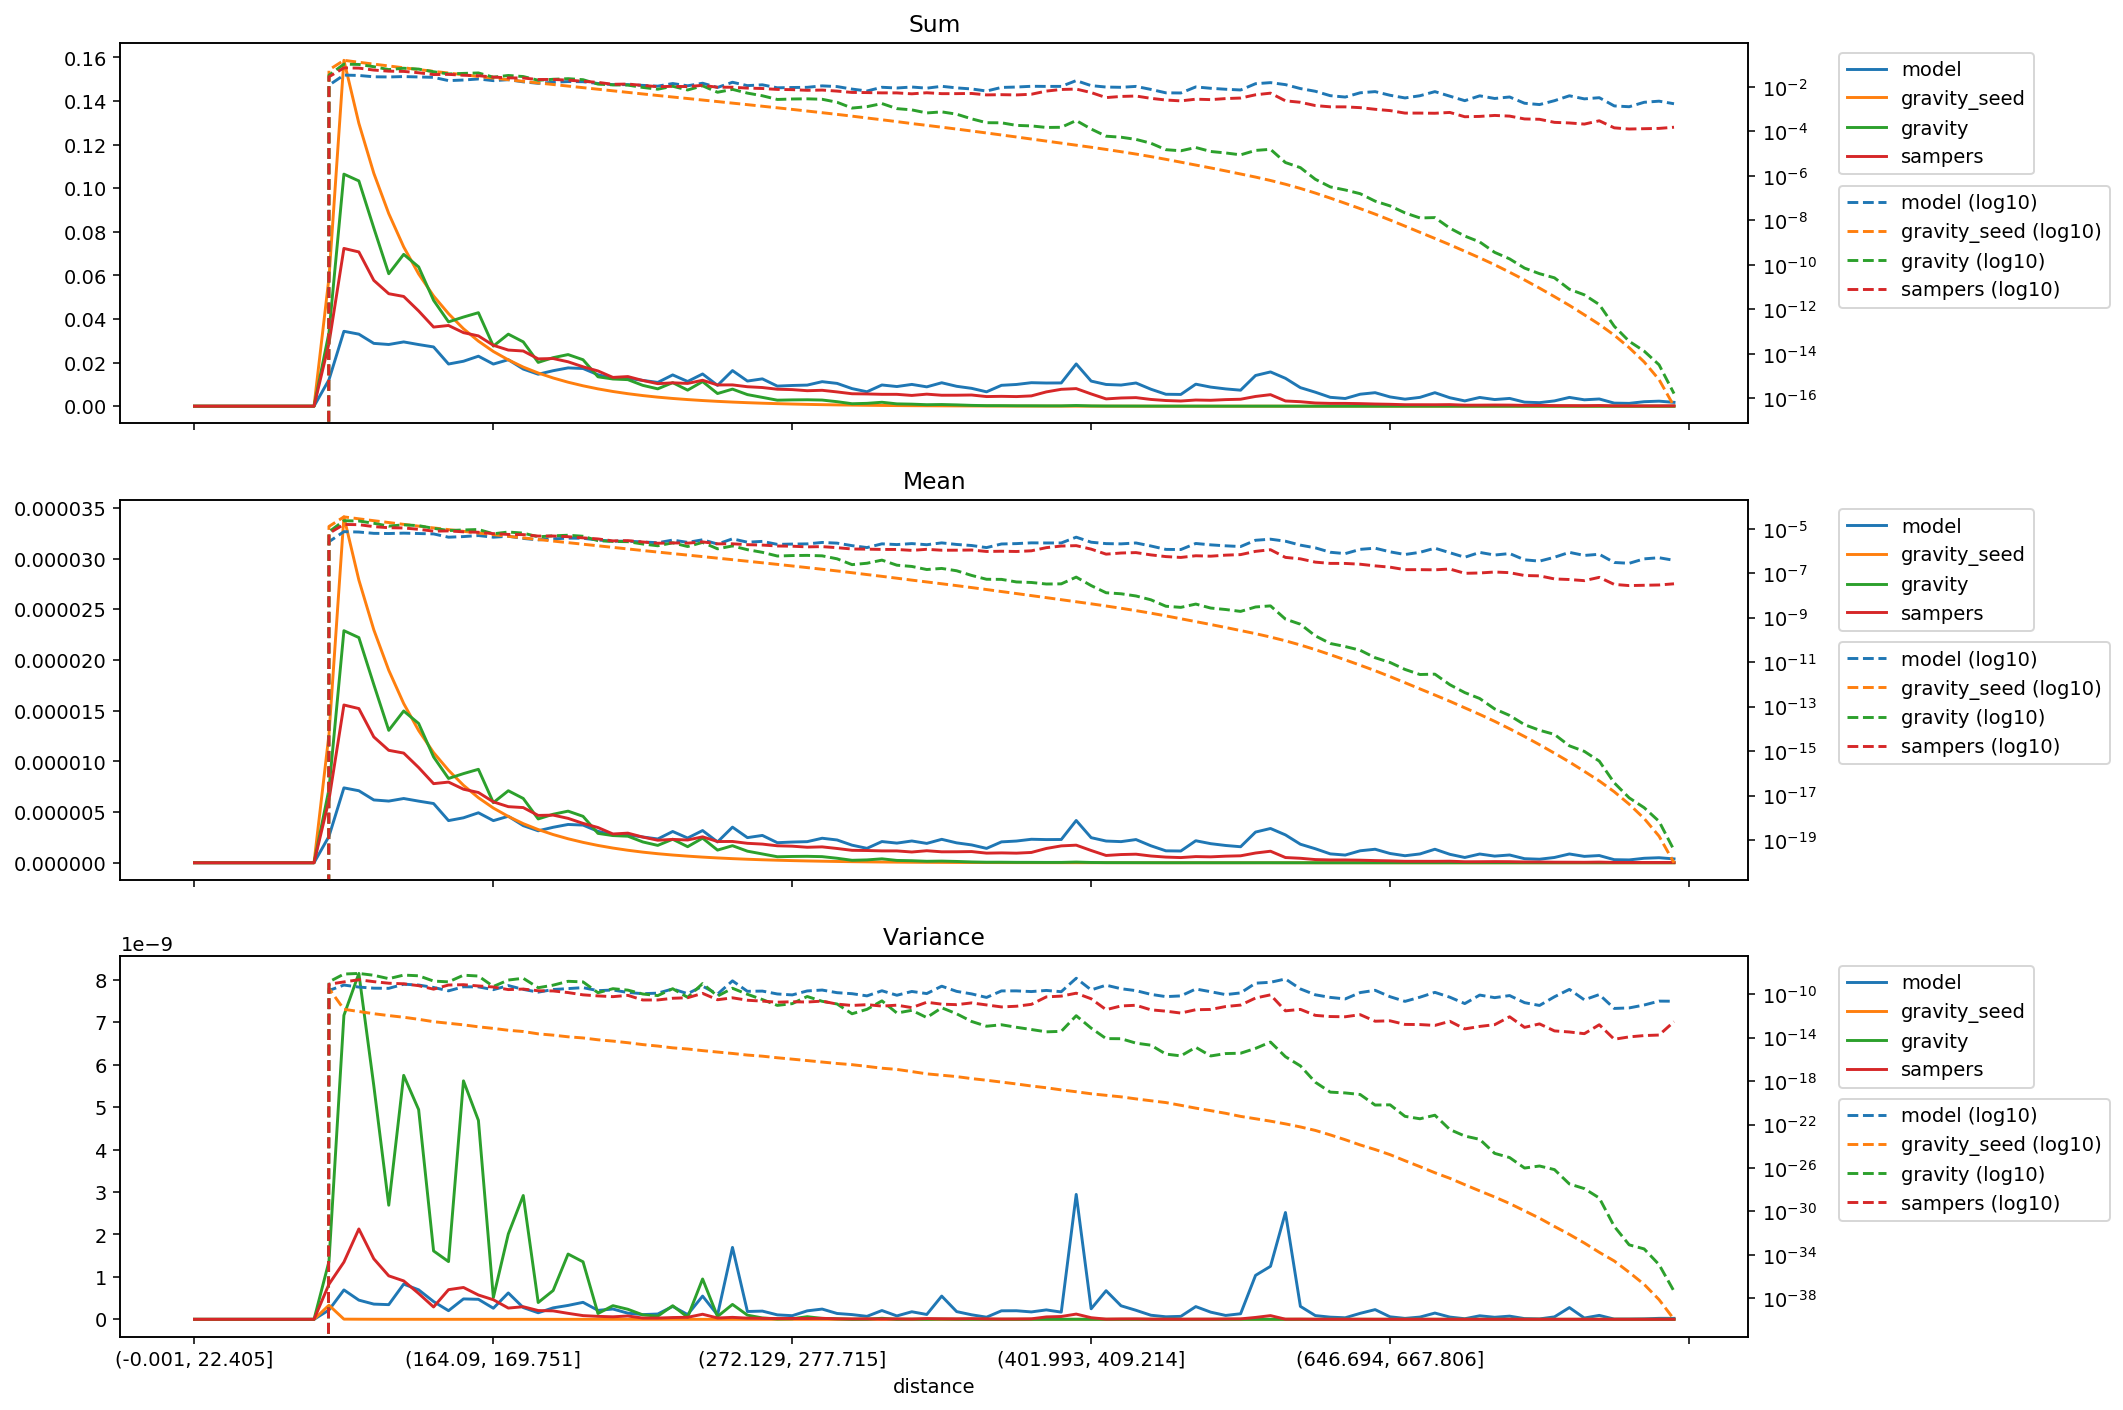

Source data for this figure (header and first rows):
distance, model_mean, gravity_seed_mean, gravity_mean, sampers_mean, model_variance, gravity_seed_variance, gravity_variance, sampers_variance, model_sum, gravity_seed_sum, gravity_sum, sampers_sum
(-0.001, 22.405], 0.0, 0.0, 0.0, 0.0, 0.0, 0.0, 0.0, 0.0, 0.0, 0.0, 0.0, 0.0
(22.405, 35.395], 0.0, 0.0, 0.0, 0.0, 0.0, 0.0, 0.0, 0.0, 0.0, 0.0, 0.0, 0.0
(35.395, 46.554], 0.0, 0.0, 0.0, 0.0, 0.0, 0.0, 0.0, 0.0, 0.0, 0.0, 0.0, 0.0
(46.554, 56.061], 0.0, 0.0, 0.0, 0.0, 0.0, 0.0, 0.0, 0.0, 0.0, 0.0, 0.0, 0.0
(56.061, 64.93], 0.0, 0.0, 0.0, 0.0, 0.0, 0.0, 0.0, 0.0, 0.0, 0.0, 0.0, 0.0
(64.93, 73.165], 0.0, 0.0, 0.0, 0.0, 0.0, 0.0, 0.0, 0.0, 0.0, 0.0, 0.0, 0.0
(73.165, 80.94], 0.0, 0.0, 0.0, 0.0, 0.0, 0.0, 0.0, 0.0, 0.0, 0.0, 0.0, 0.0
(80.94, 88.329], 0.0, 0.0, 0.0, 0.0, 0.0, 0.0, 0.0, 0.0, 0.0, 0.0, 0.0, 0.0
(88.329, 95.338], 0.0, 0.0, 0.0, 0.0, 0.0, 0.0, 0.0, 0.0, 0.0, 0.0, 0.0, 0.0
(95.338, 102.07], 2.6054855022296217e-06, 1.2653898970208897e-05, 7.2418861717583376e-06, 6.192792357374791e-06, 2.1914679618204627e-10, 3.3275325948545893e-10, 1.3621607897711828e-09, 8.269654227575385e-10, 0.01212, 0.05887, 0.03369, 0.02881
(102.07, 108.851], 7.386357043889716e-06, 3.411839242478412e-05, 2.2890463461192797e-05, 1.5561603578024748e-05, 6.925132083275758e-10, 4.095703969451812e-12, 7.162076749141465e-09, 1.3481193735109036e-09, 0.03435, 0.1587, 0.1064, 0.07236
(108.851, 115.402], 7.10308449627997e-06, 2.789140198358795e-05, 2.22109846267671e-05, 1.5208645404943376e-05, 4.520803634991698e-10, 2.5414157445034776e-12, 8.150180105857818e-09, 2.129499096005345e-09, 0.03304, 0.1298, 0.1033, 0.07075
(115.402, 121.788], 6.195432849498488e-06, 2.2976669096488394e-05, 1.7577193547492003e-05, 1.241070230020472e-05, 3.584854774949723e-10, 1.5967546336908554e-12, 5.50412700026727e-09, 1.4257004942528305e-09, 0.02881, 0.1068, 0.08173, 0.05771
(121.788, 128.103], 6.083356407781368e-06, 1.8990567532281708e-05, 1.305973424471036e-05, 1.1090356787066798e-05, 3.458177901505838e-10, 1.0754341440501173e-12, 2.6886001206392226e-09, 1.0244614205130732e-09, 0.0283, 0.08834, 0.06075, 0.05159
(128.103, 134.5], 6.337194301055699e-06, 1.5705384875010723e-05, 1.4970455186575428e-05, 1.0818847826977302e-05, 8.296920150333614e-10, 7.544268086815804e-13, 5.748239789691243e-09, 9.051205725168816e-10, 0.02948, 0.07306, 0.06964, 0.05033
(134.5, 140.658], 6.078675575538564e-06, 1.3043226283379699e-05, 1.374014191370086e-05, 9.393690664845573e-06, 6.949873482438709e-10, 4.885338066885899e-13, 4.941245248113223e-09, 6.090312018887256e-10, 0.02827, 0.06065, 0.06389, 0.04368
(140.658, 146.534], 5.841189222243789e-06, 1.0865362809061336e-05, 1.0438668949805086e-05, 7.802111302264943e-06, 4.1853899827726033e-10, 2.941748991390008e-13, 1.6112019795137273e-09, 2.903010323006126e-10, 0.02717, 0.05055, 0.04856, 0.0363
(146.534, 152.416], 4.157689631217482e-06, 9.122281885970073e-06, 8.314075258526853e-06, 7.957485654661733e-06, 2.0333893850715946e-10, 2.110685242935735e-13, 1.3601421695071726e-09, 6.985824407454085e-10, 0.01934, 0.04244, 0.03868, 0.03702
(152.416, 158.282], 4.433857478628129e-06, 7.640573508748124e-06, 8.792672724846373e-06, 7.254236166114951e-06, 4.80849046713165e-10, 1.5055907767449846e-13, 5.619196477091967e-09, 7.501146011292587e-10, 0.02062, 0.03553, 0.04089, 0.03373
(158.282, 164.09], 4.92941518031013e-06, 6.414478621276361e-06, 9.218890743354603e-06, 6.929871299732195e-06, 4.714277009669346e-10, 9.933100755998029e-14, 4.687060678012748e-09, 5.727849705756351e-10, 0.02293, 0.02984, 0.04289, 0.03224
(164.09, 169.751], 4.15364002112431e-06, 5.396253762963677e-06, 5.9300094981370875e-06, 6.004973123992084e-06, 2.6132334607942696e-10, 7.07937805574494e-14, 5.131917302821116e-10, 4.60799345438567e-10, 0.01931, 0.02509, 0.02757, 0.02792
(169.751, 175.259], 4.583670463608887e-06, 4.5687167726052205e-06, 7.1031379860022795e-06, 5.533153274959129e-06, 6.217804267948409e-10, 4.774912702393528e-14, 2.0106024808594356e-09, 2.6506391853003207e-10, 0.02132, 0.02125, 0.03304, 0.02574
(175.259, 180.935], 3.661684552405572e-06, 3.857325245779709e-06, 6.341957984300878e-06, 5.4413959313226855e-06, 2.765757524161404e-10, 3.670180231642318e-14, 2.917439639682147e-09, 2.9670372965809915e-10, 0.01703, 0.01794, 0.0295, 0.02531
(180.935, 186.282], 3.1524463969179587e-06, 3.273758520115371e-06, 4.319235522325452e-06, 4.6677951081933235e-06, 1.540970720812748e-10, 2.233633866193848e-14, 3.9542474170774347e-10, 2.066170912869848e-10, 0.01466, 0.01522, 0.02008, 0.02171
(186.282, 191.76], 3.49829464409106e-06, 2.7819177918039374e-06, 4.7850552237543125e-06, 4.698636308826721e-06, 2.7014070616010106e-10, 1.6967147533772008e-14, 6.786432995147911e-10, 1.9899892805783046e-10, 0.01627, 0.01294, 0.02226, 0.02186
(191.76, 197.086], 3.7770978126035545e-06, 2.3655187477519797e-06, 5.091217428127079e-06, 4.379361341883729e-06, 3.2743650394664334e-10, 1.1947055983018179e-14, 1.5381592166434295e-09, 1.4081329463551028e-10, 0.01756, 0.011, 0.02367, 0.02036
(197.086, 202.626], 3.7156615756880448e-06, 2.010209843919405e-06, 4.579851559257066e-06, 3.884303189212279e-06, 4.0030605004706106e-10, 9.374824588857492e-15, 1.3549840107295916e-09, 8.731286961850326e-11, 0.01729, 0.009351, 0.02131, 0.01807
(202.626, 207.999], 3.1000317425744384e-06, 1.70683416996274e-06, 2.8965771138810814e-06, 3.4738272742851703e-06, 2.1136336481185953e-10, 6.352825028809018e-15, 1.3664532102666163e-10, 6.944606518036769e-11, 0.01442, 0.00794, 0.01347, 0.01616
(207.999, 213.47], 2.742336472133724e-06, 1.4496574307926626e-06, 2.6821700282567116e-06, 2.8383754234949854e-06, 2.4223881578853657e-10, 4.8018878525264485e-15, 3.2144906112552456e-10, 5.932119069624618e-11, 0.01275, 0.006741, 0.01247, 0.0132
(213.47, 218.954], 2.7513693489390074e-06, 1.2319903323215277e-06, 2.6170966344002936e-06, 2.9208095624166693e-06, 1.4490795899384543e-10, 3.4129779647874024e-15, 2.3671986186700996e-10, 7.797658138878499e-11, 0.0128, 0.005731, 0.01217, 0.01359
(218.954, 224.269], 2.5412966096774925e-06, 1.0466918993096753e-06, 2.0532354961657064e-06, 2.533316197512846e-06, 1.1138088777254756e-10, 2.2924898901348084e-15, 1.0432253628098745e-10, 2.927224929471574e-11, 0.01182, 0.004869, 0.009552, 0.01178
(224.269, 229.603], 2.34682120659448e-06, 8.919038514209003e-07, 1.7109500598591597e-06, 2.2218014181311977e-06, 1.250235078179933e-10, 1.6843450641346746e-15, 7.425794689807507e-11, 2.945764911753587e-11, 0.01091, 0.004147, 0.007956, 0.01033
(229.603, 234.752], 3.0839845194364057e-06, 7.614021633605253e-07, 2.3194136886870368e-06, 2.303604166436605e-06, 3.0441795378044364e-10, 1.15069272526406e-15, 3.200551835080654e-10, 4.220654495055609e-11, 0.01435, 0.003542, 0.01079, 0.01072
(234.752, 239.974], 2.438767559837921e-06, 6.527548734998582e-07, 1.5834476790981027e-06, 2.243812174745296e-06, 1.1137760447754651e-10, 9.043930120314598e-16, 5.142299792092362e-11, 4.728529333987176e-11, 0.01134, 0.003035, 0.007363, 0.01043
(239.974, 245.254], 3.177350181330412e-06, 5.573498063421739e-07, 2.4261571296692034e-06, 2.5567561115213928e-06, 5.474560171830224e-10, 6.383235392077657e-16, 9.507466457929164e-10, 1.1969508164250572e-10, 0.01478, 0.002593, 0.01129, 0.01189
(245.254, 250.51], 2.0511268847339577e-06, 4.752387327972276e-07, 1.2473114260055653e-06, 2.0927185705827474e-06, 1.0202663833215654e-10, 4.716669654436069e-16, 6.648358081467206e-11, 3.081020300259616e-11, 0.009542, 0.002211, 0.005802, 0.009735
(250.51, 255.844], 3.512934480269225e-06, 4.055175213834472e-07, 1.6821930582058438e-06, 2.1006197887709813e-06, 1.694492773356138e-09, 3.5020750813801974e-16, 3.5088355741330533e-10, 4.638115250014407e-11, 0.01634, 0.001886, 0.007822, 0.009768
(255.844, 261.162], 2.4785665555924565e-06, 3.459398000209227e-07, 1.1422812425835244e-06, 1.9176512200563272e-06, 1.8403405305044454e-10, 2.4944307238672407e-16, 9.805368840207357e-11, 2.7685960395894584e-11, 0.01153, 0.001609, 0.005314, 0.008921
(261.162, 266.661], 2.695633562549754e-06, 2.9378601527771964e-07, 8.681906900425403e-07, 1.8402540986598509e-06, 1.9379091159179833e-10, 1.9696830939938182e-16, 3.212258999087766e-11, 2.3068510768795966e-11, 0.01253, 0.001366, 0.004037, 0.008557
(266.661, 272.129], 1.979643799846359e-06, 2.493929777822394e-07, 5.922796929785138e-07, 1.6727634504054028e-06, 1.0503803622395344e-10, 1.4060898201829687e-16, 9.305852627917796e-12, 1.8335710085135225e-11, 0.009209, 0.00116, 0.002755, 0.007782
(272.129, 277.715], 2.0423738539313945e-06, 2.1140339010111222e-07, 6.210314952407205e-07, 1.6336300869643826e-06, 8.566383710410824e-11, 1.0476327159859759e-16, 1.3532542011470298e-11, 2.016567845476252e-11, 0.009501, 0.0009834, 0.002889, 0.0076
(277.715, 283.342], 2.0811984083356523e-06, 1.784825779656348e-07, 6.330206574888764e-07, 1.527609104357745e-06, 1.9945097195129536e-10, 7.760443427656725e-17, 6.142171027509367e-11, 1.9076886915727317e-11, 0.009678, 0.0008299, 0.002944, 0.007103
(283.342, 289.14], 2.4172953399745146e-06, 1.504689380740047e-07, 6.037432637089086e-07, 1.5660191385584705e-06, 2.41293618459121e-10, 5.679365737351425e-17, 2.2194684441287653e-11, 2.2974484310044822e-11, 0.01125, 0.0007, 0.002809, 0.007285
(289.14, 295.075], 2.246611239324534e-06, 1.2630044086427075e-07, 4.43423553295347e-07, 1.40622045732103e-06, 1.3760793305640942e-10, 4.192646079800403e-17, 1.2503466913123414e-11, 1.2246342458770165e-11, 0.01045, 0.0005875, 0.002063, 0.006542
(295.075, 301.331], 1.7338455183048774e-06, 1.0519265595799248e-07, 2.427164890977111e-07, 1.2264623963961925e-06, 1.1119895574853935e-10, 3.24998326970705e-17, 1.5773302803849148e-12, 9.167281121123286e-12, 0.008062, 0.0004891, 0.001129, 0.005703
(301.331, 307.68], 1.4223675054165067e-06, 8.688600324096458e-08, 2.805581651712684e-07, 1.2066004466645528e-06, 7.003736529461638e-11, 2.2645005826684322e-17, 4.04288213992035e-12, 1.0888827349208809e-11, 0.006617, 0.0004042, 0.001305, 0.005613
(307.68, 313.891], 2.0914146698071455e-06, 7.223902224400826e-08, 3.8738410664288195e-07, 1.1702861559200117e-06, 2.0736351085464564e-10, 1.5322856754750387e-17, 2.4402050679988658e-11, 8.05710686558474e-12, 0.009725, 0.0003359, 0.001801, 0.005442
(313.891, 320.547], 1.937337484300637e-06, 5.960474680692721e-08, 2.2916268603222698e-07, 1.1682820665461294e-06, 7.980371832941252e-11, 1.1889256982922284e-17, 1.8436794487566362e-12, 9.755763912622685e-12, 0.009012, 0.0002773, 0.001066, 0.005435
(320.547, 326.988], 2.1474102235621515e-06, 4.884276475955546e-08, 2.0133461372457194e-07, 1.0605425208526044e-06, 1.7834733763894053e-10, 7.519227198948181e-18, 3.265763630708017e-12, 5.819467907895605e-12, 0.00999, 0.0002272, 0.0009366, 0.004934
(326.988, 333.082], 1.907521963320265e-06, 4.0479034996180705e-08, 1.463347345325322e-07, 1.1868473198862659e-06, 1.1376630286368638e-10, 4.6506351329274425e-18, 7.072178223327177e-13, 1.8202795901027314e-11, 0.00887, 0.0001882, 0.0006805, 0.005519
(333.082, 339.529], 2.3108001318766636e-06, 3.3487433344292155e-08, 1.6389111062122389e-07, 1.0792834048890114e-06, 5.473605421993384e-10, 3.472917032940756e-18, 5.62895129891933e-12, 1.2046159741154854e-11, 0.01075, 0.0001558, 0.0007624, 0.005021
(339.529, 346.178], 1.96152220252673e-06, 2.7618098706415404e-08, 1.2879290329218574e-07, 1.082664937134189e-06, 1.8184503989376447e-10, 2.5953132311178027e-18, 1.5682133880385812e-12, 1.0896541848733824e-11, 0.009121, 0.0001284, 0.0005989, 0.005034
(346.178, 352.733], 1.7593591913151866e-06, 2.259119764171518e-08, 7.950664803689957e-08, 1.1028895390242028e-06, 1.0664416036923536e-10, 1.6980202180740275e-18, 3.0914028673654975e-13, 1.5774856754920744e-11, 0.008185, 0.0001051, 0.0003699, 0.005131
(352.733, 359.7], 1.4165321515481317e-06, 1.8420514264473197e-08, 5.336284220555185e-08, 9.487637302098909e-07, 5.026861982787845e-11, 1.1957955785552068e-18, 1.123148187426216e-13, 1.0263968625041292e-11, 0.00659, 8.56922323583293e-05, 0.0002482, 0.004414
(359.7, 366.652], 2.0593064194681666e-06, 1.495770499864123e-08, 5.2789266466472336e-08, 9.72190622665734e-07, 2.0070073329172728e-10, 8.119209067194221e-19, 1.5323491599481913e-13, 6.7230594214374655e-12, 0.009576, 6.955332824368171e-05, 0.0002455, 0.004521
(366.652, 373.677], 2.1415748696937765e-06, 1.2169708896594065e-08, 4.0437316355261925e-08, 9.463290641447754e-07, 2.02059294444651e-10, 5.455360750908476e-19, 8.99440107750009e-14, 7.779367141941397e-12, 0.009963, 5.661348578695559e-05, 0.0001881, 0.004402
(373.677, 380.777], 2.316635485745039e-06, 9.829378071197015e-09, 3.830132043684711e-08, 1.0158893633057807e-06, 1.743437062086257e-10, 3.533151345694071e-19, 5.601443510022398e-14, 1.1659862416405956e-11, 0.01078, 4.572626678720851e-05, 0.0001782, 0.004726
(380.777, 387.825], 2.28552363776552e-06, 7.951163653690969e-09, 3.2616748668331646e-08, 1.4095898958598984e-06, 2.2197827137859665e-10, 2.4362201739457377e-19, 3.4199746890511726e-14, 5.65440945253157e-11, 0.01063, 3.6972910989663e-05, 0.0001517, 0.006555
(387.825, 394.882], 2.2932940702715376e-06, 6.4328274195310065e-09, 3.319367318260279e-08, 1.6639091845277406e-06, 1.6957927207233324e-10, 1.549205511224806e-19, 3.79417127821695e-14, 6.654690381948553e-11, 0.01067, 2.992551315565824e-05, 0.0001544, 0.007741
(394.882, 401.993], 4.168234680369301e-06, 5.2005720294532106e-09, 6.680720016903369e-08, 1.734998875445841e-06, 2.943275283738963e-09, 1.0432851502045756e-19, 1.0499106227394653e-12, 1.2339974780424904e-10, 0.01938, 2.418265993695743e-05, 0.0003107, 0.008068
... 40 more rows
